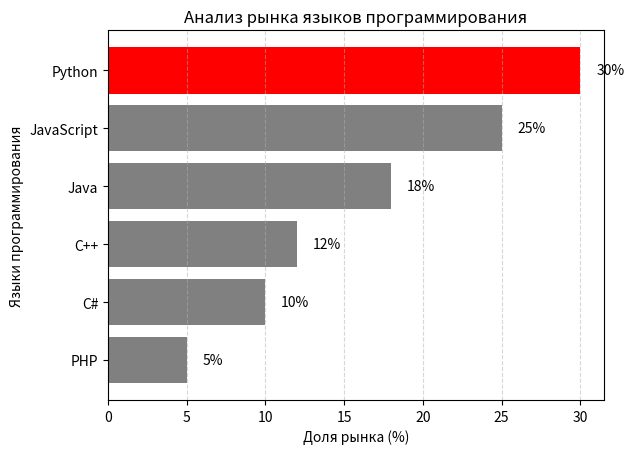

This figure's Python source:
import matplotlib.pyplot as plt

languages = ['Python', 'Java', 'C++', 'JavaScript', 'C#', 'PHP']
share = [30, 18, 12, 25, 10, 5]

sorted_data = sorted(zip(share, languages), reverse=True)
share_sorted, languages_sorted = zip(*sorted_data)

colors = ['red' if lang == 'Python' else 'gray' for lang in languages_sorted]

bars = plt.barh(languages_sorted, share_sorted, color=colors)

for i, v in enumerate(share_sorted):
    plt.text(v + 1, i, f"{v}%", va='center')

plt.xlabel("Доля рынка (%)")
plt.ylabel("Языки программирования")
plt.title("Анализ рынка языков программирования")

plt.gca().invert_yaxis()

plt.grid(axis='x', linestyle='--', alpha=0.5)

plt.show()
